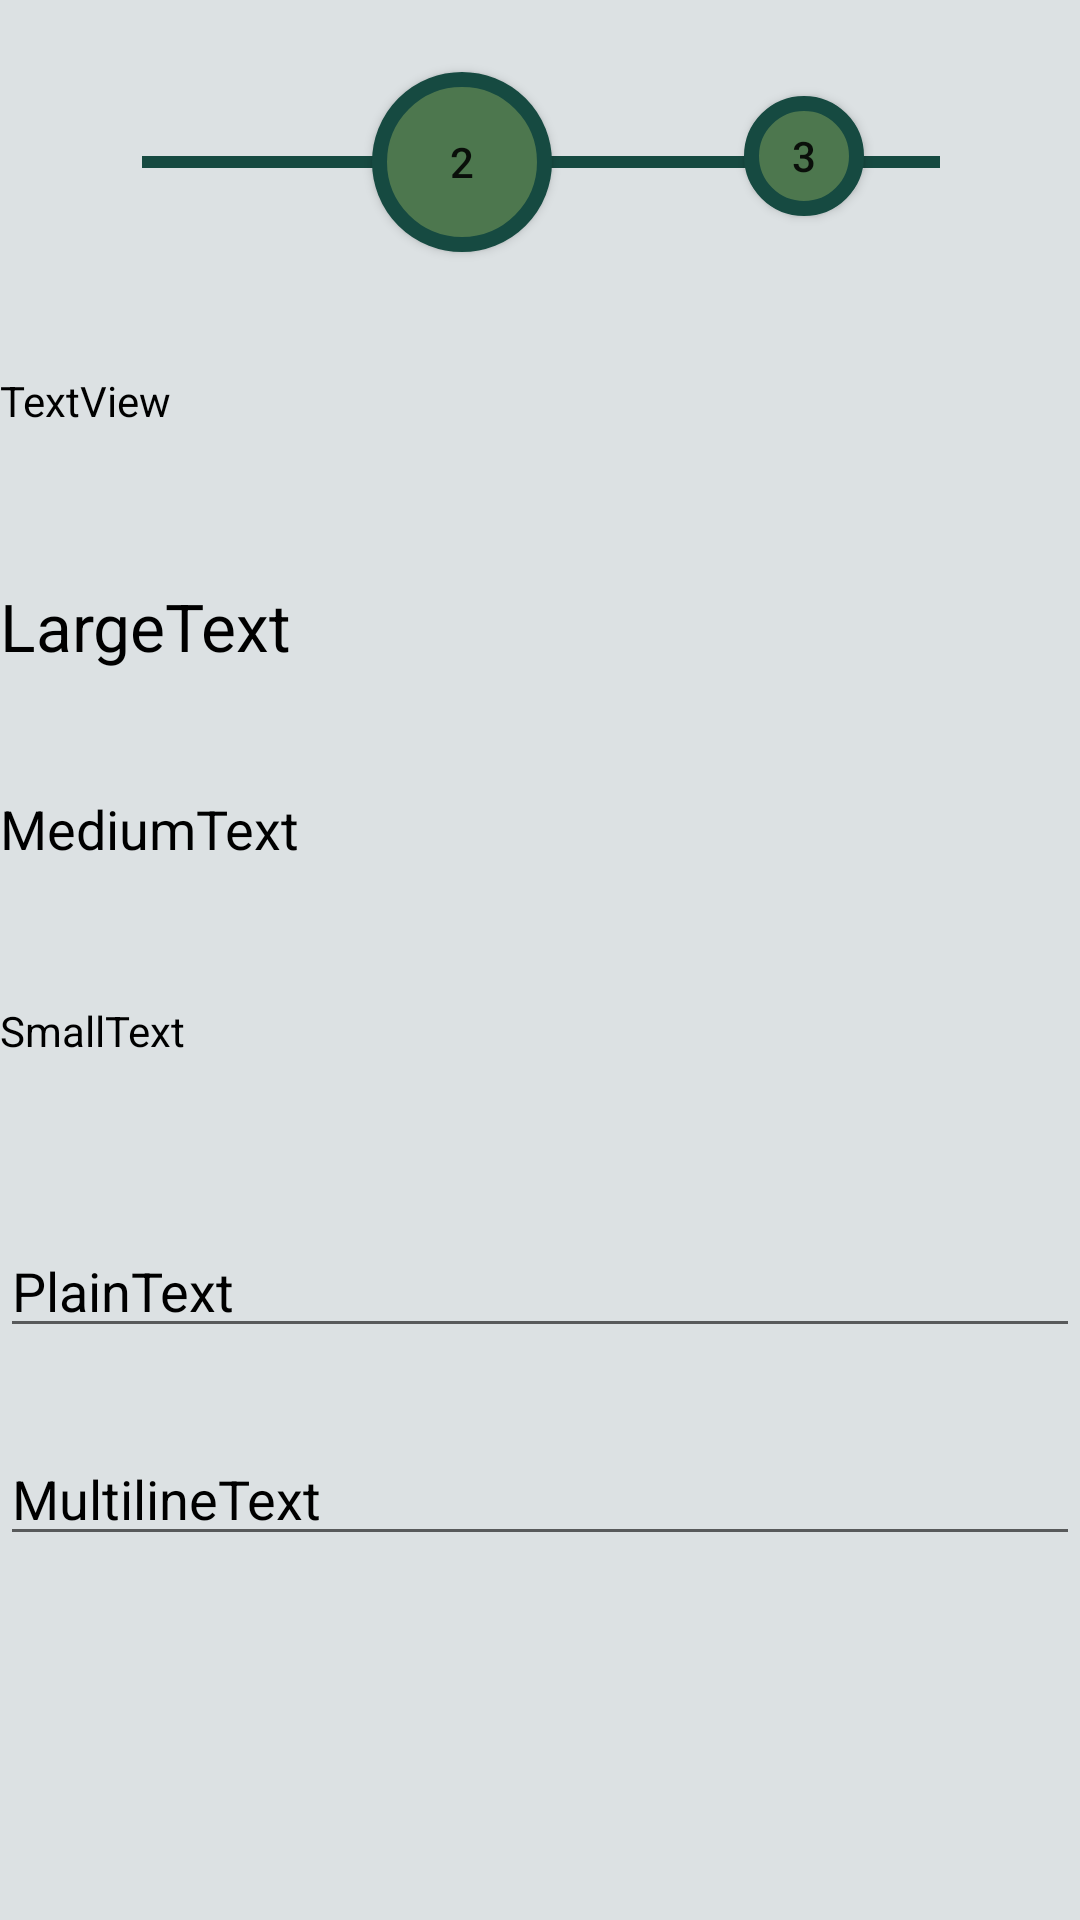

Reconstruct the res/layout file that produces this screen, plus the resources it refers to.
<!-- AndroidManifest.xml: application theme Theme.Actividad3 -->
<!-- res/layout/activity_2.xml -->
<?xml version="1.0" encoding="utf-8"?>
<androidx.constraintlayout.widget.ConstraintLayout xmlns:android="http://schemas.android.com/apk/res/android"
    xmlns:app="http://schemas.android.com/apk/res-auto"
    xmlns:tools="http://schemas.android.com/tools"
    android:layout_width="match_parent"
    android:layout_height="match_parent"
    android:background="@color/LighterGrey"
    tools:context=".Activity2">

    <Button
        android:id="@+id/act2page2"
        android:layout_width="60dp"
        android:layout_height="60dp"
        android:layout_marginTop="24dp"
        android:layout_marginEnd="64dp"
        android:background="@drawable/circle_button"
        android:text="2"
        app:layout_constraintEnd_toStartOf="@+id/act2page3"
        app:layout_constraintTop_toTopOf="parent" />

    <Button
        android:id="@+id/act2page3"
        android:layout_width="40dp"
        android:layout_height="40dp"
        android:layout_marginTop="32dp"
        android:layout_marginEnd="72dp"
        android:background="@drawable/circle_button"
        android:text="3"
        app:layout_constraintEnd_toEndOf="parent"
        app:layout_constraintTop_toTopOf="parent" />

    <TextView
        android:id="@+id/butttonsline2"
        android:layout_width="266dp"
        android:layout_height="4dp"
        android:layout_marginTop="52dp"
        android:background="@color/darkgreen"
        app:layout_constraintEnd_toEndOf="parent"
        app:layout_constraintHorizontal_bias="0.503"
        app:layout_constraintStart_toStartOf="parent"
        app:layout_constraintTop_toTopOf="parent" />

    <Button
        android:id="@+id/act2page1"
        android:layout_width="40dp"
        android:layout_height="40dp"
        android:layout_marginStart="72dp"
        android:layout_marginTop="32dp"
        android:layout_marginEnd="64dp"
        android:background="@drawable/circle_button"
        android:text="1"
        app:layout_constraintEnd_toStartOf="@+id/act2page2"
        app:layout_constraintHorizontal_bias="0.142"
        app:layout_constraintStart_toStartOf="parent"
        app:layout_constraintTop_toTopOf="parent" />

    <ScrollView
        android:layout_width="match_parent"
        android:layout_height="wrap_content"
        android:scrollbars="vertical"
        app:layout_constraintTop_toBottomOf="@id/act2page2">

        <LinearLayout
            android:layout_width="match_parent"
            android:layout_height="wrap_content"
            android:orientation="vertical">

            <TextView
                android:id="@+id/textView"
                android:layout_width="match_parent"
                android:layout_height="50dp"
                android:layout_marginTop="40dp"
                android:text="TextView"
                android:textColor="@color/black" />

            <TextView
                android:id="@+id/largeText"
                style="@style/TextAppearance.AppCompat.Large"
                android:layout_width="match_parent"
                android:layout_height="50dp"
                android:layout_marginTop="20dp"
                android:text="LargeText"
                android:textColor="@color/black" />

            <TextView
                android:id="@+id/mediumText"
                style="@style/TextAppearance.AppCompat.Medium"
                android:layout_width="match_parent"
                android:layout_height="50dp"
                android:layout_marginTop="20dp"
                android:text="MediumText"
                android:textColor="@color/black" />

            <TextView
                android:id="@+id/smallText"
                style="@style/TextAppearance.AppCompat.Small"
                android:layout_width="match_parent"
                android:layout_height="50dp"
                android:layout_marginTop="20dp"
                android:text="SmallText"
                android:textColor="@color/black" />

            <EditText
                android:id="@+id/editTextPlainText"
                android:layout_width="match_parent"
                android:layout_height="wrap_content"
                android:layout_marginTop="24dp"
                android:ems="10"
                android:inputType="text"
                android:text="PlainText"
                android:textColor="@color/black" />

            <EditText
                android:id="@+id/editTextTextMultiline"
                android:layout_width="match_parent"
                android:layout_height="wrap_content"
                android:layout_marginTop="28dp"
                android:layout_marginBottom="80dp"
                android:ems="10"
                android:inputType="textMultiLine"
                android:text="MultilineText"
                android:textColor="@color/black" />

        </LinearLayout>

    </ScrollView>

</androidx.constraintlayout.widget.ConstraintLayout>
<!-- resources referenced by this layout -->
<resources>
  <color name="LighterGrey">#DCE1E3</color>
  <color name="black">#FF000000</color>
  <color name="darkgreen">#164A41</color>
  <!-- drawable circle_button (drawable) -->
  <?xml version="1.0" encoding="utf-8"?>
  <shape xmlns:android="http://schemas.android.com/apk/res/android"
  android:shape="oval">
      <stroke android:color="@color/darkgreen" android:width="5dp" />
      <solid android:color="@color/mediumgreen"/>
      <size android:width="150dp" android:height="150dp"/>
  </shape>
  <style name="Theme.Actividad3" parent="Theme.MaterialComponents.DayNight.DarkActionBar">
          
          <item name="colorPrimary">@color/purple_500</item>
          <item name="colorPrimaryVariant">@color/purple_700</item>
          <item name="colorOnPrimary">@color/white</item>
          
          <item name="colorSecondary">@color/teal_200</item>
          <item name="colorSecondaryVariant">@color/teal_700</item>
          <item name="colorOnSecondary">@color/black</item>
          
          <item name="android:statusBarColor" tools:targetApi="l">?attr/colorPrimaryVariant</item>
          
      </style>
  <color name="mediumgreen">#4D774E</color>
  <color name="purple_500">#FF6200EE</color>
  <color name="purple_700">#FF3700B3</color>
  <color name="white">#FFFFFFFF</color>
  <color name="teal_200">#FF03DAC5</color>
  <color name="teal_700">#FF018786</color>
</resources>
